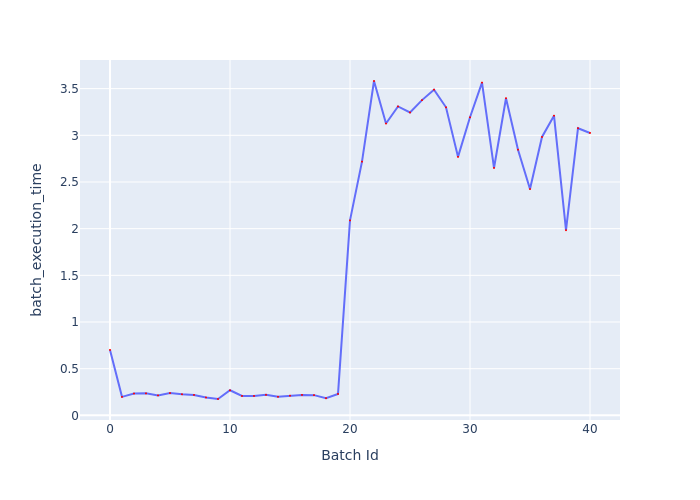

Data behind this chart, as committed beside it:
Batch Id, batch_execution_time
0, 0.7008
1, 0.1982
2, 0.2337
3, 0.2357
4, 0.214
5, 0.2393
6, 0.2262
7, 0.2184
8, 0.1917
9, 0.1753
10, 0.2688
11, 0.2077
12, 0.2079
13, 0.2207
14, 0.1987
15, 0.2107
16, 0.2187
17, 0.2167
18, 0.184
19, 0.2294
20, 2.089
21, 2.718
22, 3.582
23, 3.126
24, 3.309
25, 3.245
26, 3.377
27, 3.489
28, 3.3
29, 2.769
30, 3.193
31, 3.565
32, 2.65
33, 3.397
34, 2.846
35, 2.424
36, 2.982
37, 3.21
38, 1.984
39, 3.076
40, 3.025
